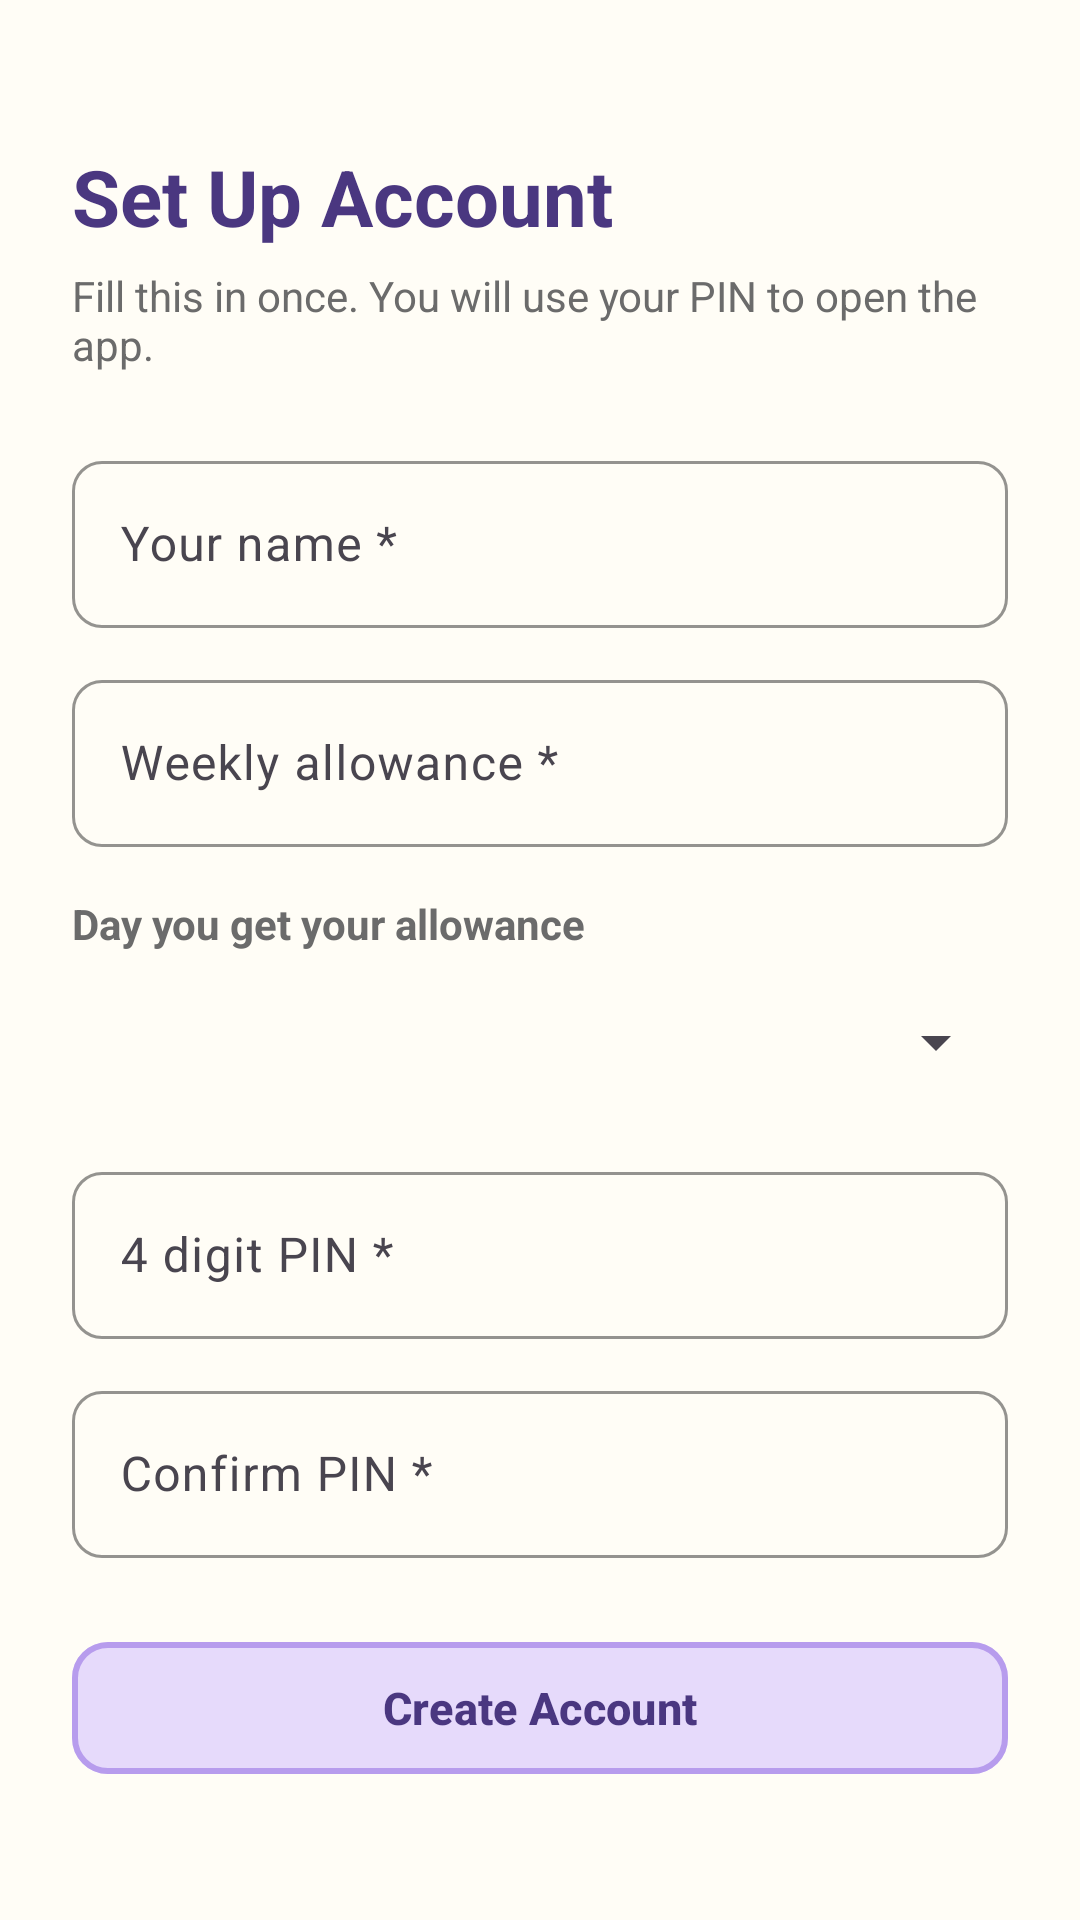

This screen was rendered from an Android layout file. Write that file and the resources it references.
<!-- AndroidManifest.xml: application theme Theme.BaonTracker -->
<!-- res/layout/activity_setup.xml -->
<?xml version="1.0" encoding="utf-8"?>
<ScrollView xmlns:android="http://schemas.android.com/apk/res/android"
    xmlns:app="http://schemas.android.com/apk/res-auto"
    android:layout_width="match_parent"
    android:layout_height="match_parent">

    <LinearLayout
        android:layout_width="match_parent"
        android:layout_height="wrap_content"
        android:orientation="vertical"
        android:padding="24dp">

        <TextView
            android:layout_width="wrap_content"
            android:layout_height="wrap_content"
            android:layout_marginTop="24dp"
            android:text="Set Up Account"
            android:textColor="@color/purple_dark"
            android:textSize="26sp"
            android:textStyle="bold" />

        <TextView
            android:layout_width="wrap_content"
            android:layout_height="wrap_content"
            android:layout_marginTop="6dp"
            android:text="Fill this in once. You will use your PIN to open the app."
            android:textColor="@color/text_secondary"
            android:textSize="14sp" />

        <com.google.android.material.textfield.TextInputLayout
            android:id="@+id/tilName"
            android:layout_width="match_parent"
            android:layout_height="wrap_content"
            android:layout_marginTop="24dp"
            android:hint="Your name *">

            <com.google.android.material.textfield.TextInputEditText
                android:id="@+id/etName"
                android:layout_width="match_parent"
                android:layout_height="wrap_content"
                android:inputType="textPersonName|textCapWords"
                android:maxLength="40" />
        </com.google.android.material.textfield.TextInputLayout>

        <com.google.android.material.textfield.TextInputLayout
            android:id="@+id/tilAllowance"
            android:layout_width="match_parent"
            android:layout_height="wrap_content"
            android:layout_marginTop="12dp"
            android:hint="Weekly allowance *"
            app:prefixText="₱ ">

            <com.google.android.material.textfield.TextInputEditText
                android:id="@+id/etAllowance"
                android:layout_width="match_parent"
                android:layout_height="wrap_content"
                android:inputType="numberDecimal" />
        </com.google.android.material.textfield.TextInputLayout>

        <TextView
            android:layout_width="wrap_content"
            android:layout_height="wrap_content"
            android:layout_marginTop="16dp"
            android:text="Day you get your allowance"
            style="@style/BaonTracker.SectionLabel" />

        <Spinner
            android:id="@+id/spDay"
            android:layout_width="match_parent"
            android:layout_height="52dp"
            android:layout_marginTop="4dp" />

        <com.google.android.material.textfield.TextInputLayout
            android:id="@+id/tilPin"
            android:layout_width="match_parent"
            android:layout_height="wrap_content"
            android:layout_marginTop="12dp"
            android:hint="4 digit PIN *">

            <com.google.android.material.textfield.TextInputEditText
                android:id="@+id/etPin"
                android:layout_width="match_parent"
                android:layout_height="wrap_content"
                android:inputType="numberPassword"
                android:maxLength="4" />
        </com.google.android.material.textfield.TextInputLayout>

        <com.google.android.material.textfield.TextInputLayout
            android:id="@+id/tilConfirm"
            android:layout_width="match_parent"
            android:layout_height="wrap_content"
            android:layout_marginTop="12dp"
            android:hint="Confirm PIN *">

            <com.google.android.material.textfield.TextInputEditText
                android:id="@+id/etConfirm"
                android:layout_width="match_parent"
                android:layout_height="wrap_content"
                android:inputType="numberPassword"
                android:maxLength="4" />
        </com.google.android.material.textfield.TextInputLayout>

        <com.google.android.material.button.MaterialButton
            android:id="@+id/btnCreate"
            android:layout_width="match_parent"
            android:layout_height="wrap_content"
            android:layout_marginTop="24dp"
            android:text="Create Account" />
    </LinearLayout>
</ScrollView>
<!-- resources referenced by this layout -->
<resources>
  <color name="purple_dark">#4A3780</color>
  <color name="text_secondary">#6B6B6B</color>
  <style name="BaonTracker.SectionLabel" parent="">
          <item name="android:textSize">14sp</item>
          <item name="android:textStyle">bold</item>
          <item name="android:textColor">@color/text_secondary</item>
      </style>
  <style name="Theme.BaonTracker" parent="Theme.Material3.Light.NoActionBar">
          <item name="colorPrimary">@color/purple_main</item>
          <item name="colorOnPrimary">@color/purple_dark</item>
          <item name="colorPrimaryContainer">@color/purple_pastel</item>
          <item name="colorOnPrimaryContainer">@color/purple_dark</item>
          <item name="colorSecondary">@color/purple_main</item>
          <item name="colorSecondaryContainer">@color/purple_pastel</item>
          <item name="colorOnSecondaryContainer">@color/purple_dark</item>
          <item name="colorSurface">@color/white</item>
          <item name="colorSurfaceContainer">@color/white</item>
          <item name="colorError">@color/error</item>
          <item name="android:colorBackground">@color/background</item>
          <item name="android:windowBackground">@color/background</item>
          <item name="android:statusBarColor">@color/yellow_pastel</item>
          <item name="android:windowLightStatusBar">true</item>
          <item name="materialButtonStyle">@style/Widget.BaonTracker.Button</item>
          <item name="textInputStyle">@style/Widget.BaonTracker.TextInput</item>
      </style>
  <color name="purple_main">#B79CED</color>
  <color name="purple_pastel">#E6DAFB</color>
  <color name="white">#FFFFFF</color>
  <color name="error">#D64545</color>
  <color name="background">#FFFDF6</color>
  <color name="yellow_pastel">#FCE9A0</color>
  <style name="Widget.BaonTracker.Button" parent="Widget.Material3.Button">
          <item name="backgroundTint">@color/purple_pastel</item>
          <item name="android:textColor">@color/purple_dark</item>
          <item name="strokeColor">@color/purple_main</item>
          <item name="strokeWidth">2dp</item>
          <item name="cornerRadius">12dp</item>
          <item name="android:minHeight">52dp</item>
          <item name="android:textSize">15sp</item>
          <item name="android:textStyle">bold</item>
      </style>
  <style name="Widget.BaonTracker.TextInput" parent="Widget.Material3.TextInputLayout.OutlinedBox">
          <item name="boxCornerRadiusTopStart">10dp</item>
          <item name="boxCornerRadiusTopEnd">10dp</item>
          <item name="boxCornerRadiusBottomStart">10dp</item>
          <item name="boxCornerRadiusBottomEnd">10dp</item>
          <item name="boxStrokeColor">@color/purple_main</item>
          <item name="hintTextColor">@color/purple_dark</item>
      </style>
</resources>
